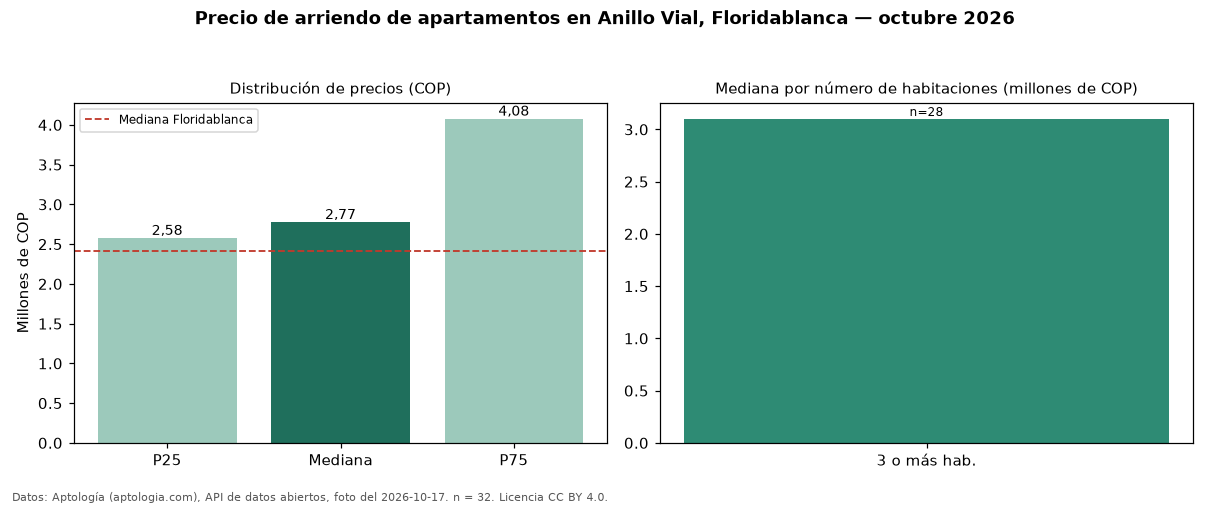

The table this chart was drawn from, first rows:
seccion, metrica, valor_cop, n
precio, p25, 2575000, 32
precio, mediana, 2775000, 32
precio, p75, 4075000, 32
precio, minimo, 1900000, 32
precio, maximo, 5000000, 32
parqueadero, avisos_con_parqueadero, 31, 32
parqueadero, mediana_con_parqueadero, 2850000, 31
habitaciones, 3+, 3100000, 28
ciudad, mediana_ciudad, 2420000, 
fuente, fecha_foto, 2026-10-17, 
fuente, atribucion, https://www.aptologia.com/arriendo/flori…, 
